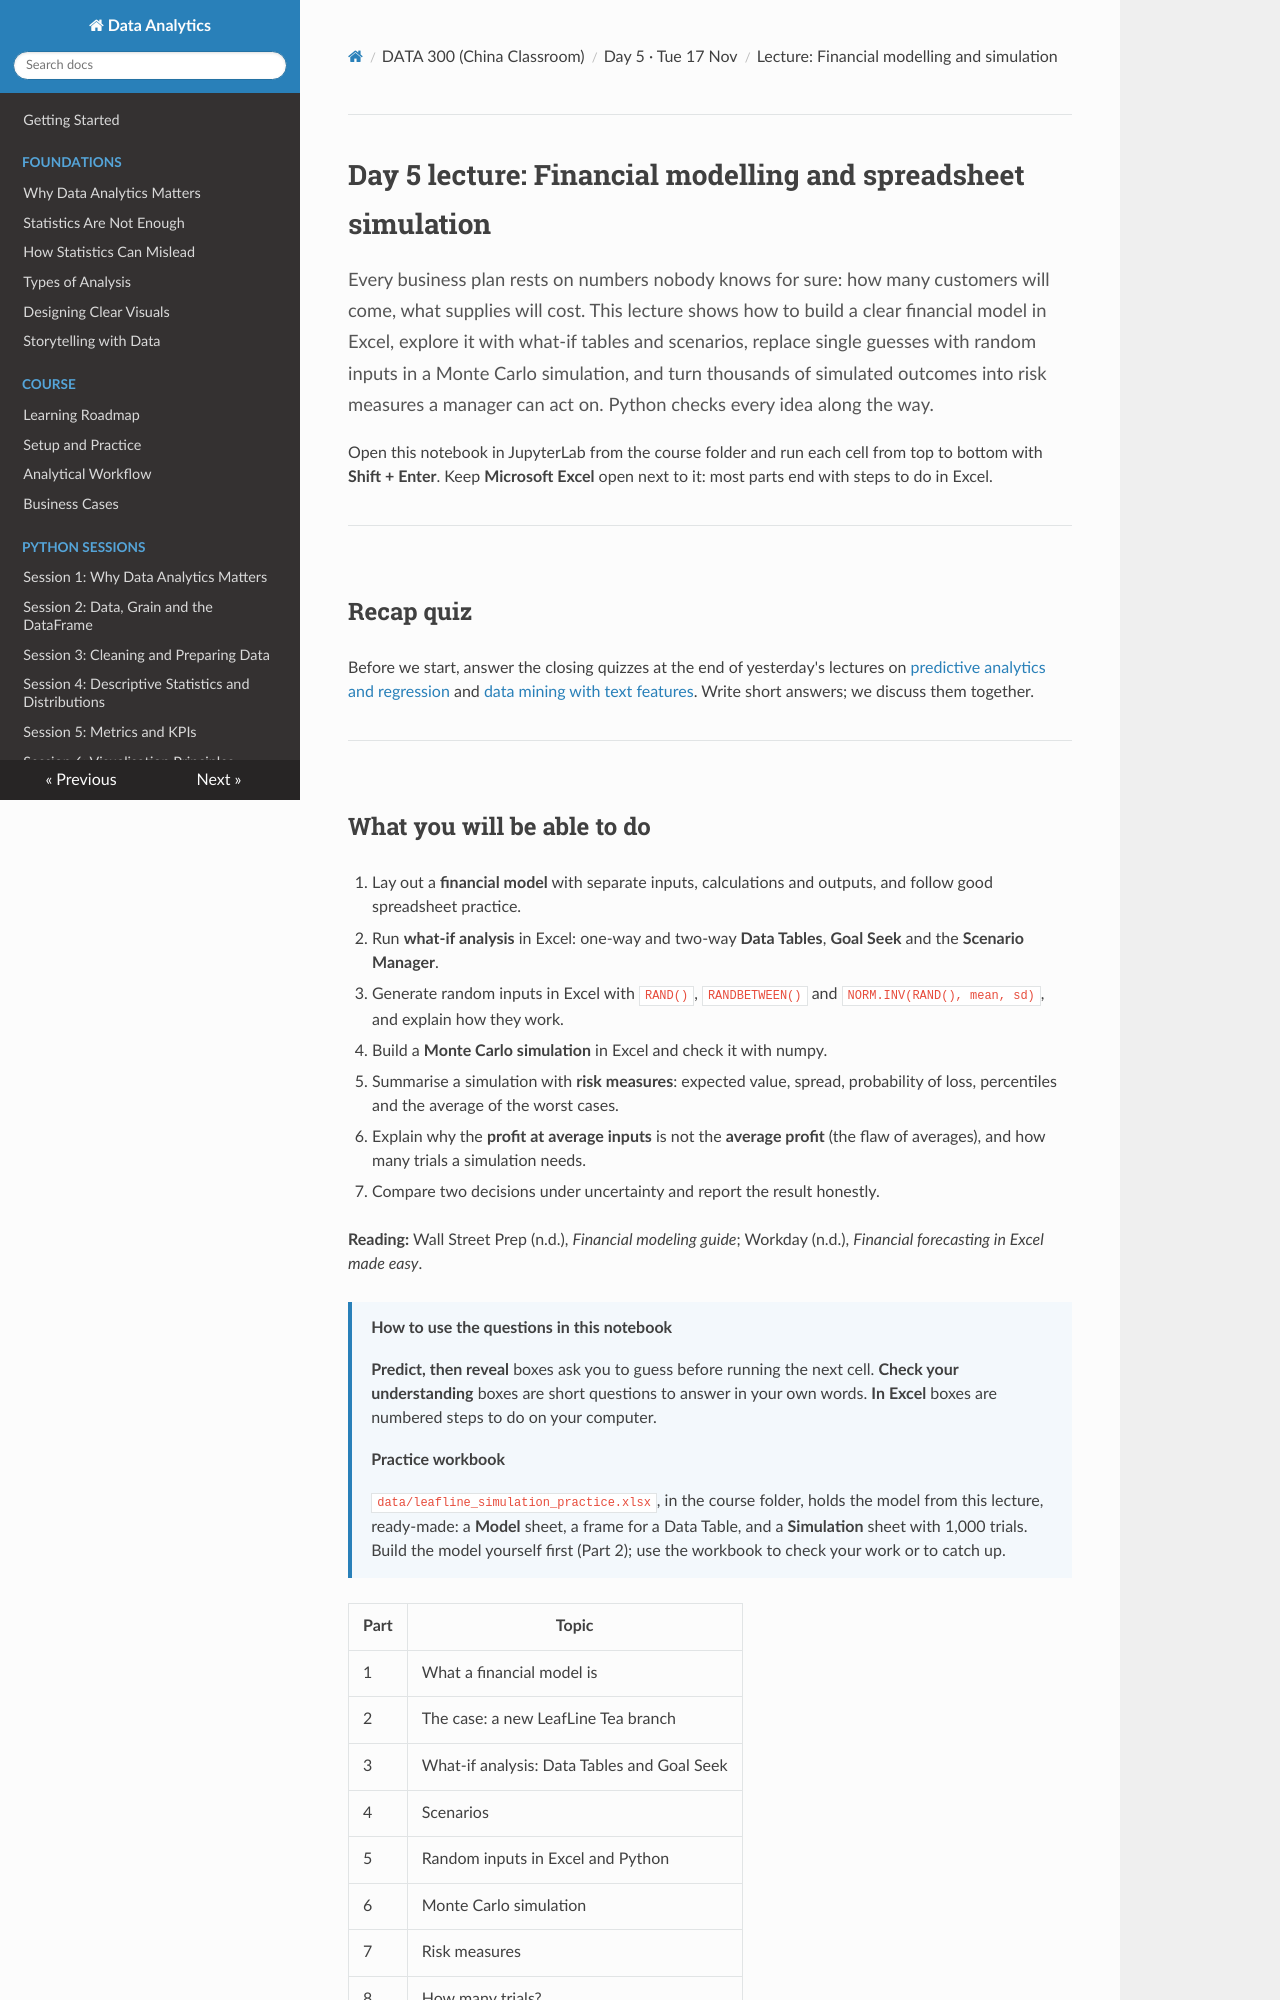

repository: Aayush181509/AnalyticsLecture · page: china/D5_lecture_financial_modelling_simulation/index.html · generator: mkdocs

# Day 5 lecture: Financial modelling and spreadsheet simulation

<p class="lead">
Every business plan rests on numbers nobody knows for sure: how many customers will come, what supplies will cost. This lecture shows how to build a clear financial model in Excel, explore it with what-if tables and scenarios, replace single guesses with random inputs in a Monte Carlo simulation, and turn thousands of simulated outcomes into risk measures a manager can act on. Python checks every idea along the way.
</p>

Open this notebook in JupyterLab from the course folder and run each cell from top to bottom with **Shift + Enter**. Keep **Microsoft Excel** open next to it: most parts end with steps to do in Excel.

---

## Recap quiz

Before we start, answer the closing quizzes at the end of yesterday's lectures on [predictive analytics and regression](D4_lecture_predictive_regression.md) and [data mining with text features](D4_lecture_data_mining_text_features.md). Write short answers; we discuss them together.

---

## What you will be able to do

1. Lay out a **financial model** with separate inputs, calculations and outputs, and follow good spreadsheet practice.
2. Run **what-if analysis** in Excel: one-way and two-way **Data Tables**, **Goal Seek** and the **Scenario Manager**.
3. Generate random inputs in Excel with `RAND()`, `RANDBETWEEN()` and `NORM.INV(RAND(), mean, sd)`, and explain how they work.
4. Build a **Monte Carlo simulation** in Excel and check it with numpy.
5. Summarise a simulation with **risk measures**: expected value, spread, probability of loss, percentiles and the average of the worst cases.
6. Explain why the **profit at average inputs** is not the **average profit** (the flaw of averages), and how many trials a simulation needs.
7. Compare two decisions under uncertainty and report the result honestly.

**Reading:** Wall Street Prep (n.d.), *Financial modeling guide*; Workday (n.d.), *Financial forecasting in Excel made easy*.

> **How to use the questions in this notebook**
>
> **Predict, then reveal** boxes ask you to guess before running the next cell. **Check your understanding** boxes are short questions to answer in your own words. **In Excel** boxes are numbered steps to do on your computer.

> **Practice workbook**
>
> `data/leafline_simulation_practice.xlsx`, in the course folder, holds the model from this lecture, ready-made: a **Model** sheet, a frame for a Data Table, and a **Simulation** sheet with 1,000 trials. Build the model yourself first (Part 2); use the workbook to check your work or to catch up.

| Part | Topic |
|---|---|
| 1 | What a financial model is |
| 2 | The case: a new LeafLine Tea branch |
| 3 | What-if analysis: Data Tables and Goal Seek |
| 4 | Scenarios |
| 5 | Random inputs in Excel and Python |
| 6 | Monte Carlo simulation |
| 7 | Risk measures |
| 8 | How many trials? |
| 9 | The flaw of averages |
| 10 | Comparing two decisions |
| 11 | Reporting a simulation |

---
